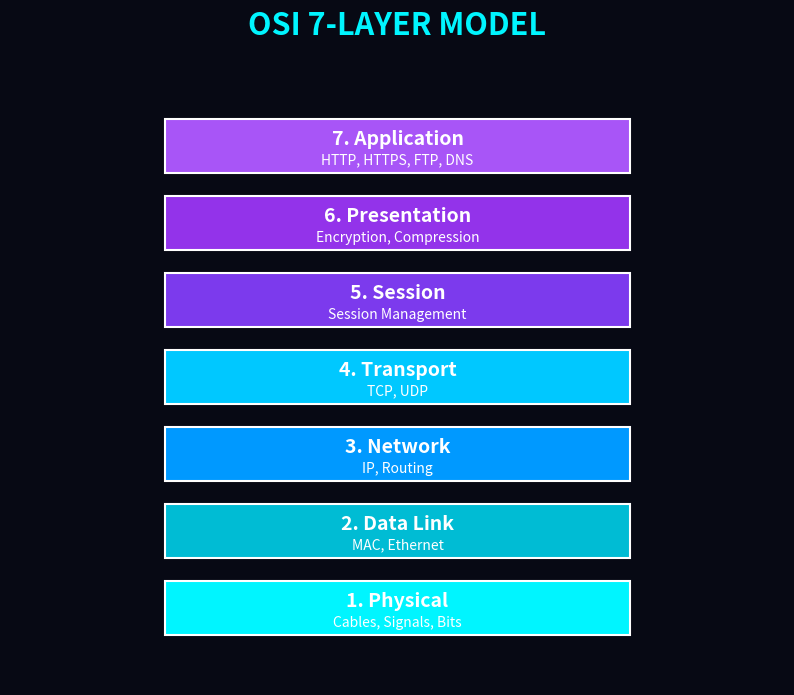

Here is the Python script that generated this plot: (Note: this script raises an exception after producing the figure.)
import matplotlib.pyplot as plt

layers = [
    ("7. Application", "HTTP, HTTPS, FTP, DNS"),
    ("6. Presentation", "Encryption, Compression"),
    ("5. Session", "Session Management"),
    ("4. Transport", "TCP, UDP"),
    ("3. Network", "IP, Routing"),
    ("2. Data Link", "MAC, Ethernet"),
    ("1. Physical", "Cables, Signals, Bits")
]

fig, ax = plt.subplots(figsize=(10, 8))

fig.patch.set_facecolor("#070914")
ax.set_facecolor("#070914")

colors = [
    "#a855f7",
    "#9333ea",
    "#7c3aed",
    "#00c8ff",
    "#0099ff",
    "#00bcd4",
    "#00f5ff"
]

for i, (name, details) in enumerate(layers):

    y = 6 - i

    ax.barh(
        y,
        6,
        left=2,
        height=0.7,
        color=colors[i],
        edgecolor="white",
        linewidth=1.5
    )

    ax.text(
        5,
        y + 0.1,
        name,
        ha="center",
        va="center",
        color="white",
        fontsize=14,
        weight="bold"
    )

    ax.text(
        5,
        y - 0.18,
        details,
        ha="center",
        va="center",
        color="white",
        fontsize=10
    )

ax.set_xlim(0, 10)
ax.set_ylim(-1, 7)
ax.axis("off")

plt.title(
    "OSI 7-LAYER MODEL",
    color="#00f5ff",
    fontsize=22,
    weight="bold",
    pad=25
)

plt.savefig(
    "images/osi-model.png",
    facecolor=fig.get_facecolor(),
    bbox_inches="tight",
    dpi=200
)

plt.show()
